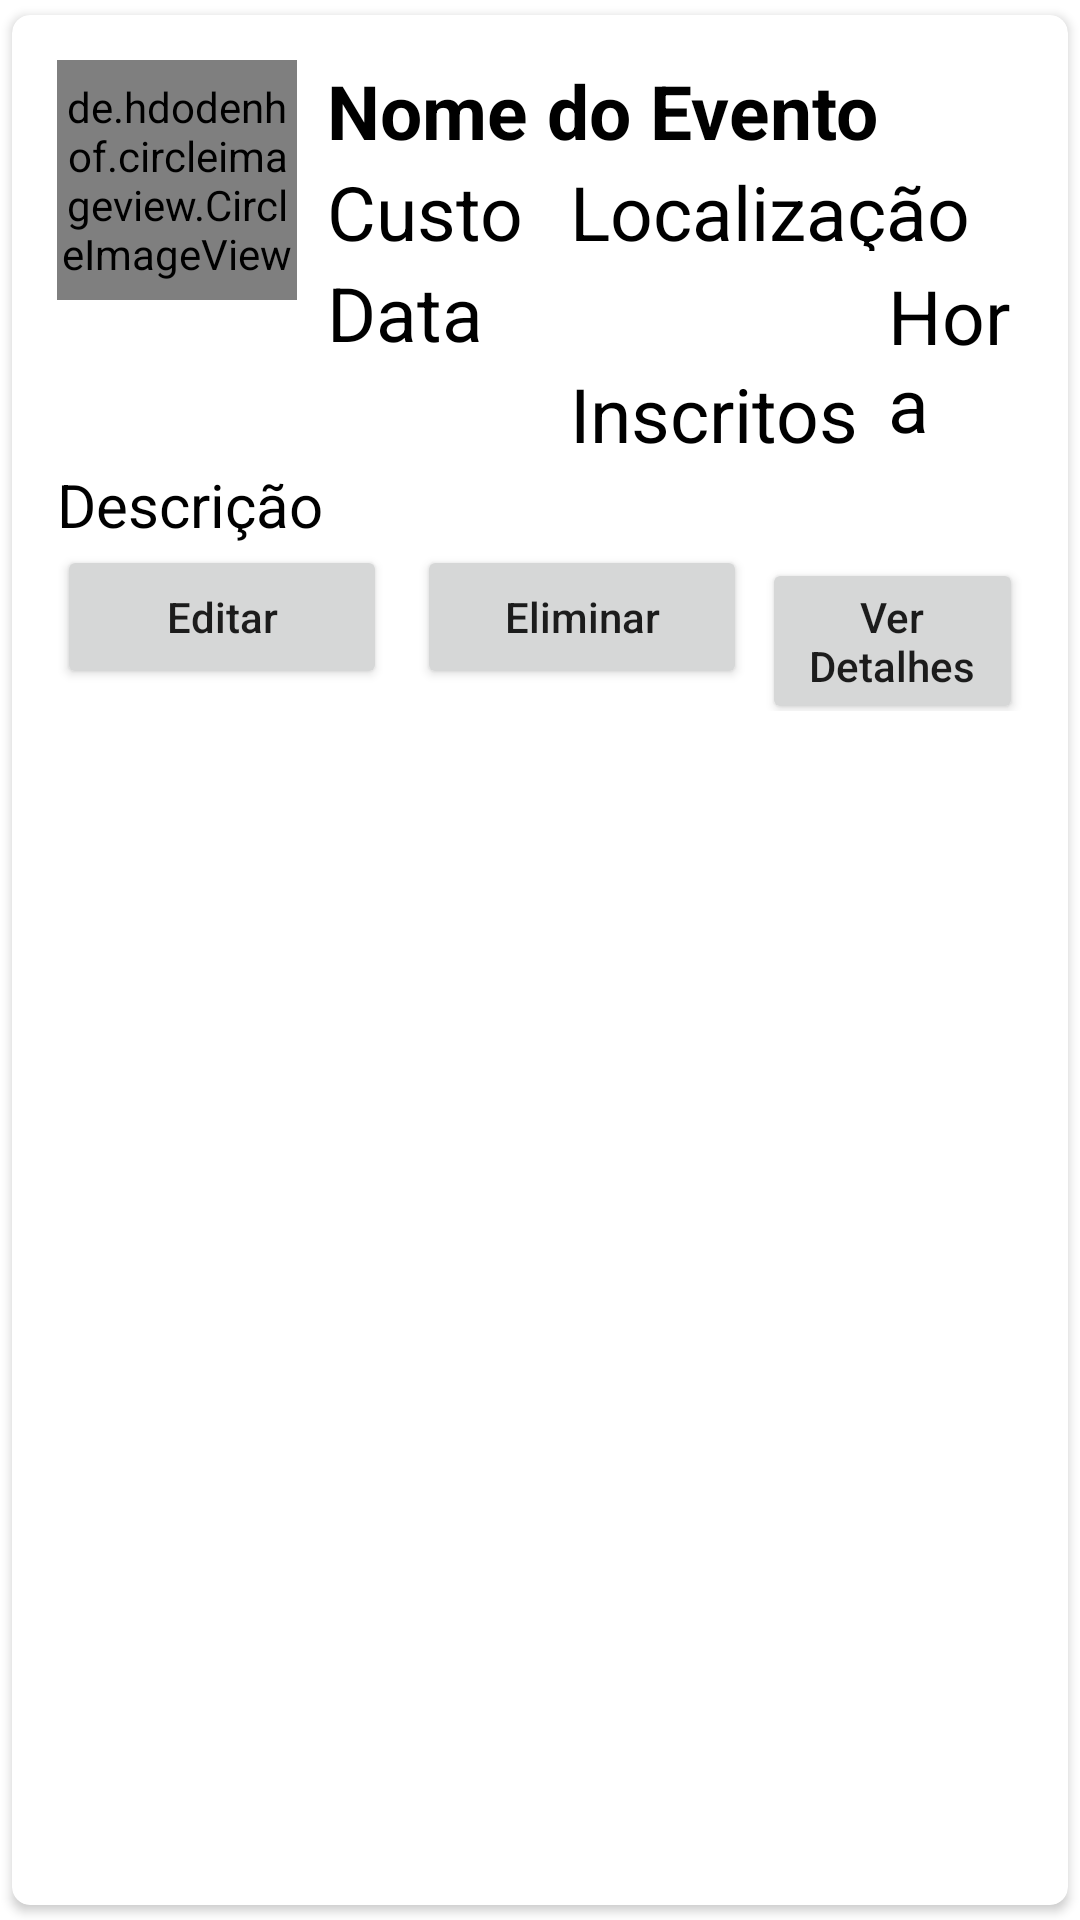

This screen was rendered from an Android layout file. Write that file and the resources it references.
<!-- AndroidManifest.xml: application theme Theme.Eventos -->
<!-- res/layout/main_item.xml -->
<?xml version="1.0" encoding="utf-8"?>
<androidx.cardview.widget.CardView xmlns:android="http://schemas.android.com/apk/res/android"
    android:layout_width="match_parent"
    android:layout_height="wrap_content"
    xmlns:app="http://schemas.android.com/apk/res-auto"
    app:cardCornerRadius="6dp"
    android:elevation="6dp"
    app:cardUseCompatPadding="true">

    <RelativeLayout
        android:layout_width="match_parent"
        android:layout_height="wrap_content"
        android:padding="15dp">

       <de.hdodenhof.circleimageview.CircleImageView
           android:layout_width="80dp"
           android:layout_height="80dp"
           android:src="@mipmap/ic_launcher"
           android:id="@+id/img1"
           app:civ_border_width="2dp"
           app:civ_border_color="@color/black"/>

        <TextView
            android:id="@+id/nametext"
            android:layout_width="match_parent"
            android:layout_height="wrap_content"
            android:layout_marginLeft="10dp"
            android:layout_toRightOf="@+id/img1"
            android:text="Nome do Evento"
            android:textColor="@color/black"
            android:textSize="25sp"
            android:textStyle="bold" />

        <TextView
            android:id="@+id/custotext"
            android:layout_width="81dp"
            android:layout_height="wrap_content"
            android:layout_below="@+id/nametext"
            android:layout_marginLeft="10dp"
            android:layout_toRightOf="@+id/img1"
            android:text="Custo"
            android:textColor="@color/black"
            android:textSize="25sp" />

        <TextView
            android:id="@+id/localizacaotext"
            android:layout_width="203dp"
            android:layout_height="30dp"
            android:layout_below="@+id/nametext"
            android:layout_toRightOf="@+id/custotext"
            android:text="Localização"
            android:textColor="@color/black"
            android:textSize="25sp" />

        <TextView
            android:id="@+id/datatext"
            android:layout_width="164dp"
            android:layout_height="wrap_content"
            android:layout_below="@+id/custotext"
            android:layout_marginLeft="10dp"
            android:layout_toRightOf="@+id/img1"
            android:text="Data"
            android:textColor="@color/black"
            android:textSize="25sp" />

        <TextView
            android:id="@+id/duracaotext"
            android:layout_width="61dp"
            android:layout_height="wrap_content"
            android:layout_below="@+id/datatext"
            android:layout_marginLeft="10dp"
            android:layout_toRightOf="@+id/img1"
            android:text=""
            android:textColor="@color/black"
            android:textSize="25sp" />

        <TextView
            android:id="@+id/horatext"
            android:layout_width="131dp"
            android:layout_height="wrap_content"
            android:layout_below="@+id/custotext"
            android:layout_marginLeft="23dp"
            android:layout_marginTop="1dp"
            android:layout_toRightOf="@+id/datatext"
            android:text="Hora"
            android:textColor="@color/black"
            android:textSize="25sp" />

        <TextView
            android:id="@+id/n_maxtext"
            android:layout_width="201dp"
            android:layout_height="wrap_content"
            android:layout_below="@+id/datatext"
            android:layout_marginLeft="20dp"
            android:layout_toRightOf="@+id/duracaotext"
            android:text="Inscritos"
            android:textColor="@color/black"
            android:textSize="25sp" />

        <TextView
            android:id="@+id/n_inscritostext"
            android:layout_width="131dp"
            android:layout_height="wrap_content"
            android:layout_below="@+id/datatext"
            android:layout_marginTop="-1dp"
            android:layout_toLeftOf="@+id/duracaotext"
            android:text="N"
            android:textColor="@color/white"
            android:textSize="10sp" />

        <TextView
            android:id="@+id/descricaotext"
            android:layout_width="368dp"
            android:layout_height="wrap_content"
            android:layout_below="@+id/duracaotext"
            android:text="Descrição"
            android:textColor="@color/black"
            android:textSize="20sp" />

        <LinearLayout
            android:layout_below="@+id/descricaotext"
            android:layout_width="match_parent"
            android:layout_height="wrap_content"
            android:orientation="horizontal">

            <Button
                android:layout_width="110dp"
                android:layout_height="wrap_content"
                android:text="Editar"
                android:textAllCaps="false"
                android:id="@+id/btnEditar"
                android:layout_marginRight="5dp"
                />

            <Button
                android:layout_width="110dp"
                android:layout_height="wrap_content"
                android:text="Eliminar"
                android:textAllCaps="false"
                android:id="@+id/btnDelete"
                android:layout_marginLeft="5dp"
                />

            <Button
                android:id="@+id/btnDetalhes"
                android:layout_width="wrap_content"
                android:layout_height="wrap_content"
                android:layout_marginLeft="5dp"
                android:text="Ver Detalhes"
                android:textAllCaps="false" />

        </LinearLayout>

    </RelativeLayout>

</androidx.cardview.widget.CardView>
<!-- resources referenced by this layout -->
<resources>
  <color name="black">#FF000000</color>
  <color name="white">#FFFFFFFF</color>
  <!-- mipmap ic_launcher: png bitmap (mipmap-hdpi, 8047 bytes) -->
  <style name="Theme.Eventos" parent="Theme.MaterialComponents.DayNight.DarkActionBar">
          
          <item name="colorPrimary">#4355BA</item>
          <item name="colorPrimaryVariant">@color/purple_700</item>
          <item name="colorOnPrimary">@color/white</item>
          
          <item name="colorSecondary">@color/teal_200</item>
          <item name="colorSecondaryVariant">@color/teal_700</item>
          <item name="colorOnSecondary">@color/black</item>
          
          <item name="android:statusBarColor">?attr/colorPrimaryVariant</item>
          
      </style>
  <color name="purple_700">#FF3700B3</color>
  <color name="teal_200">#FF03DAC5</color>
  <color name="teal_700">#FF018786</color>
</resources>
